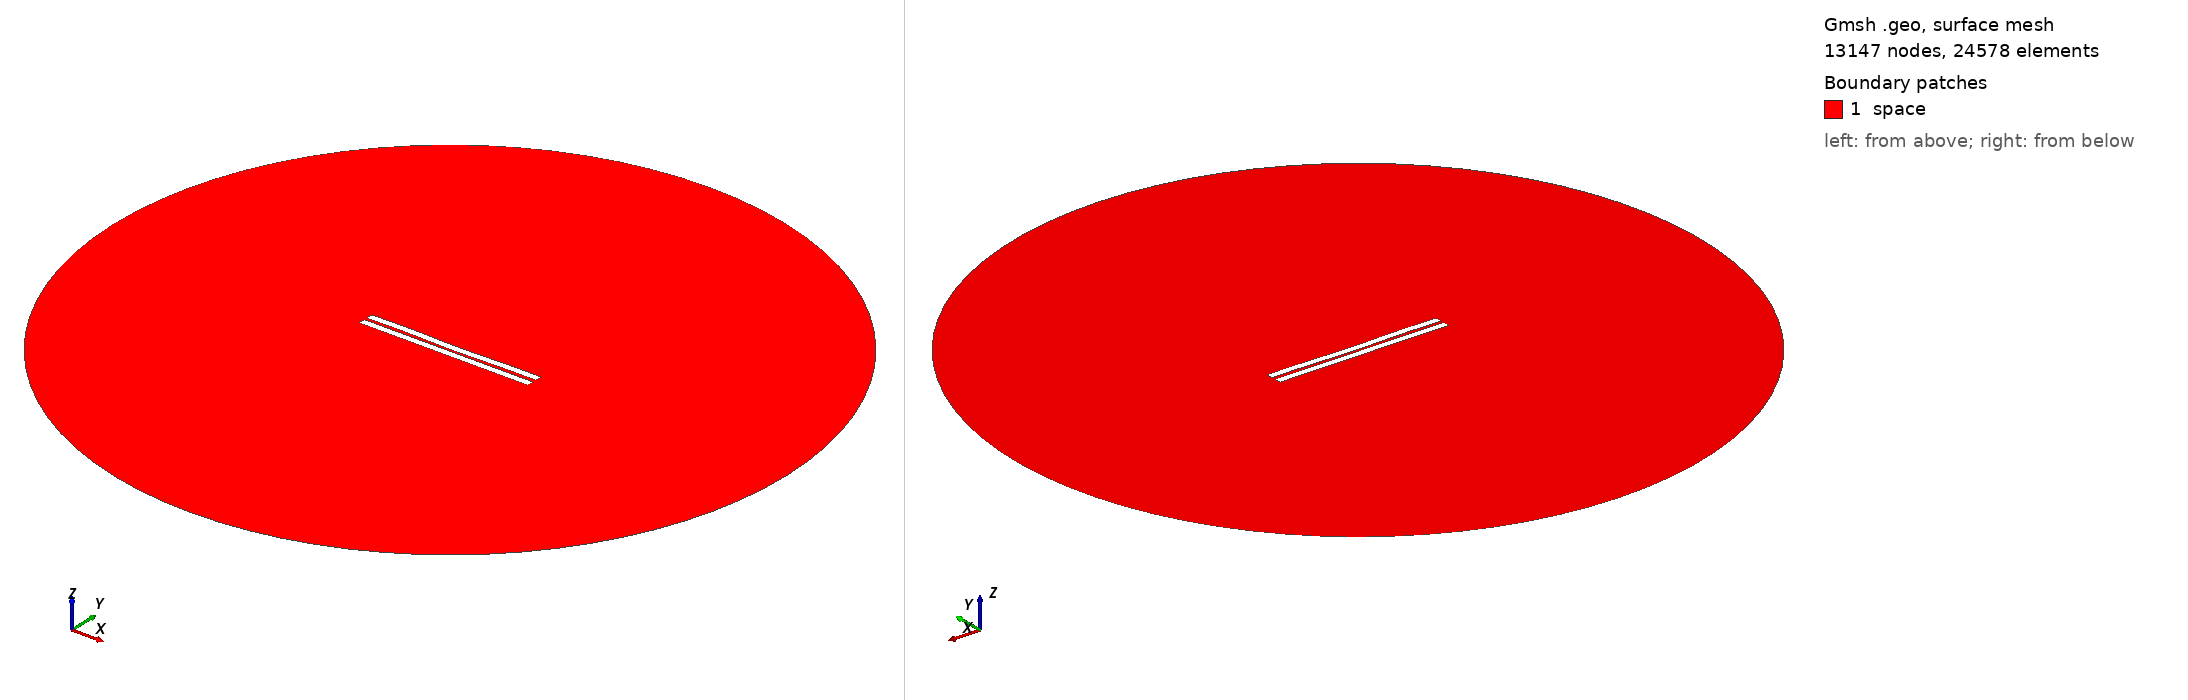

Gmsh geometry script, surface-meshed: 13147 nodes, 24578 surface elements. Boundary patches (legend numbers): 1 space. Left view from above one corner, right view from below the opposite corner. Legend entries are the model's physical surfaces. The drawing asked Gmsh for element sizes between 1% and 20% of the model's largest extent; the script's own settings can give other sizes.

=== 1020.geo (drawn) ===
//---------------------------------------
// Geometry kernel
//---------------------------------------

SetFactory("OpenCASCADE");



//---------------------------------------
// Parameters of the geometry
//---------------------------------------

// Overetch of the upper plate
overetch = 0.0;

// Distance between the plates
distance = 1.75;

// Discretization over the x axis (for the deformation)
nx = 50; 

// Length of the plate
L = 100 - overetch; 

// Number of modes
n = 4; 

// 1st mode coefficient
coeff(1) = 0.07499999999999998;
beta(1) = 0.596864 * 3.1415926535 / L;

// 2nd mode coefficient
coeff(2) = -0.15;
beta(2) = 1.49418 * 3.1415926535 / L;

// 3rd mode coefficient
coeff(3) = 0.07499999999999998;
beta(3) = 2.50025 * 3.1415926535 / L;

// 4th mode coefficient
coeff(4) = 0.15;
beta(4) = 3.49999 * 3.1415926535 / L;



//---------------------------------------
// Upper plate (deformed rectangle)
//---------------------------------------

// Coordiantes of the upper plate
xmin = -50;
xmax = 50 - overetch;

// Height of the upper plate
yheight = 4 - 2 * overetch;

// Indexes of the points
UpperID[] = {};
LowerID[] = {};
LeftID[] = {};
RightID[] = {};

// Point index
p = 1;

// Horizontal edges
For i In {1:nx}
    x = xmin + (i-1)*(xmax - xmin)/(nx-1);

    y_bottom = distance / 2 + overetch;
    For j In {1:n}
        C = (Cosh(beta(j)*L) + Cos(beta(j)*L)) / (Sinh(beta(j)*L) + Sin(beta(j)*L));
        y_bottom  = y_bottom + coeff(j) * (Cosh(beta(j)*(x+50)) - Cos(beta(j)*(x+50)) - C * (Sinh(beta(j)*(x+50)) - Sin(beta(j)*(x+50))));
    EndFor

    y_top = y_bottom + yheight;

    Point(p) = {x, y_top, 0, 1.0};
    UpperID[i] = p;
    p = p + 1;

    Point(p) = {x, y_bottom, 0, 1.0};
    LowerID[i] = p;
    p = p + 1;
EndFor

// Create point lists
UpperPts[] = {}; LowerPts[] = {};
For i In {1:nx}
  UpperPts[] += {UpperID[i]};
  LowerPts[] += {LowerID[i]};
EndFor

// Build splines
Spline(1) = {UpperPts[]};
Spline(2) = {LowerPts[]};
Line(3) = {LowerPts[nx-1], UpperPts[nx-1]};
Line(4) = {LowerPts[0], UpperPts[0]};

// Build the plane surface
Curve Loop(1) = {2, 3, -1, -4};
Plane Surface(1) = {1};



//---------------------------------------
// Lower plate (rectangle)
//---------------------------------------

// Vertices
Point(1001) = {-50, -1, 0, 1.0};
Point(1002) = { 50, -1, 0, 1.0};
Point(1003) = { 50,  -5, 0, 1.0};
Point(1004) = {-50,  -5, 0, 1.0};

// Edges
Line(5) = {1001, 1002};
Line(6) = {1002, 1003};
Line(7) = {1003, 1004};
Line(8) = {1004, 1001};

// Plane surface
Line Loop(2) = {5, 6, 7, 8};
Plane Surface(2) = {2}; 



//---------------------------------------
// Outer (fictious) boundary
//---------------------------------------

// Points
Point(1005) = {0, 0, 0};       // Center
Point(1006) = {200, 0, 0};     // Start point
Point(1007) = {0, 200, 0};     // 90 degrees
Point(1008) = {-200, 0, 0};    // 180 degrees
Point(1009) = {0, -200, 0};    // 270 degrees

// Circle arcs (each needs start, center, end)
Circle(9) = {1006, 1005, 1007};
Circle(10) = {1007, 1005, 1008};
Circle(11) = {1008, 1005, 1009};
Circle(12) = {1009, 1005, 1006};

// Plane surface for the entire domain
Curve Loop(3) = {9, 10, 11, 12};
Surface(3) = {3};

// Subtract the plates from the whole domain to obtain the actual domain where we want to solve the equations
BooleanDifference{ Surface{3}; Delete; }{ Surface{1}; Surface{2}; Delete; }




//---------------------------------------
// Transfinite Lines/Curves
//---------------------------------------

// Set the number of points on the boundaries
r = 7;

// Plates
Transfinite Curve {1, 2} = 50*r Using Progression 1;
Transfinite Curve {3, 4} = 2*r Using Progression 1;
Transfinite Line {5, 7} = 50*r Using Progression 1;
Transfinite Line {6, 8} = 2*r Using Progression 1;

// Outer boundary
Transfinite Line {9, 10, 11, 12} = 20 Using Progression 1;



//---------------------------------------
// Physical groups
//---------------------------------------                

// Physical curves (boundaries)
Physical Line("force_segment", 10) = {2};
Physical Line("upper_plate", 11) = {1, 3, 4};
Physical Line("lower_plate", 12) = {5, 6, 7, 8};
Physical Line("boundary", 20) = {9, 10, 11, 12};

// Physical Surfaces
Physical Surface("space", 30) = {3};



//---------------------------------------
// 6. Generate the Mesh
//---------------------------------------

// 2D mesh generation
Mesh 2;
